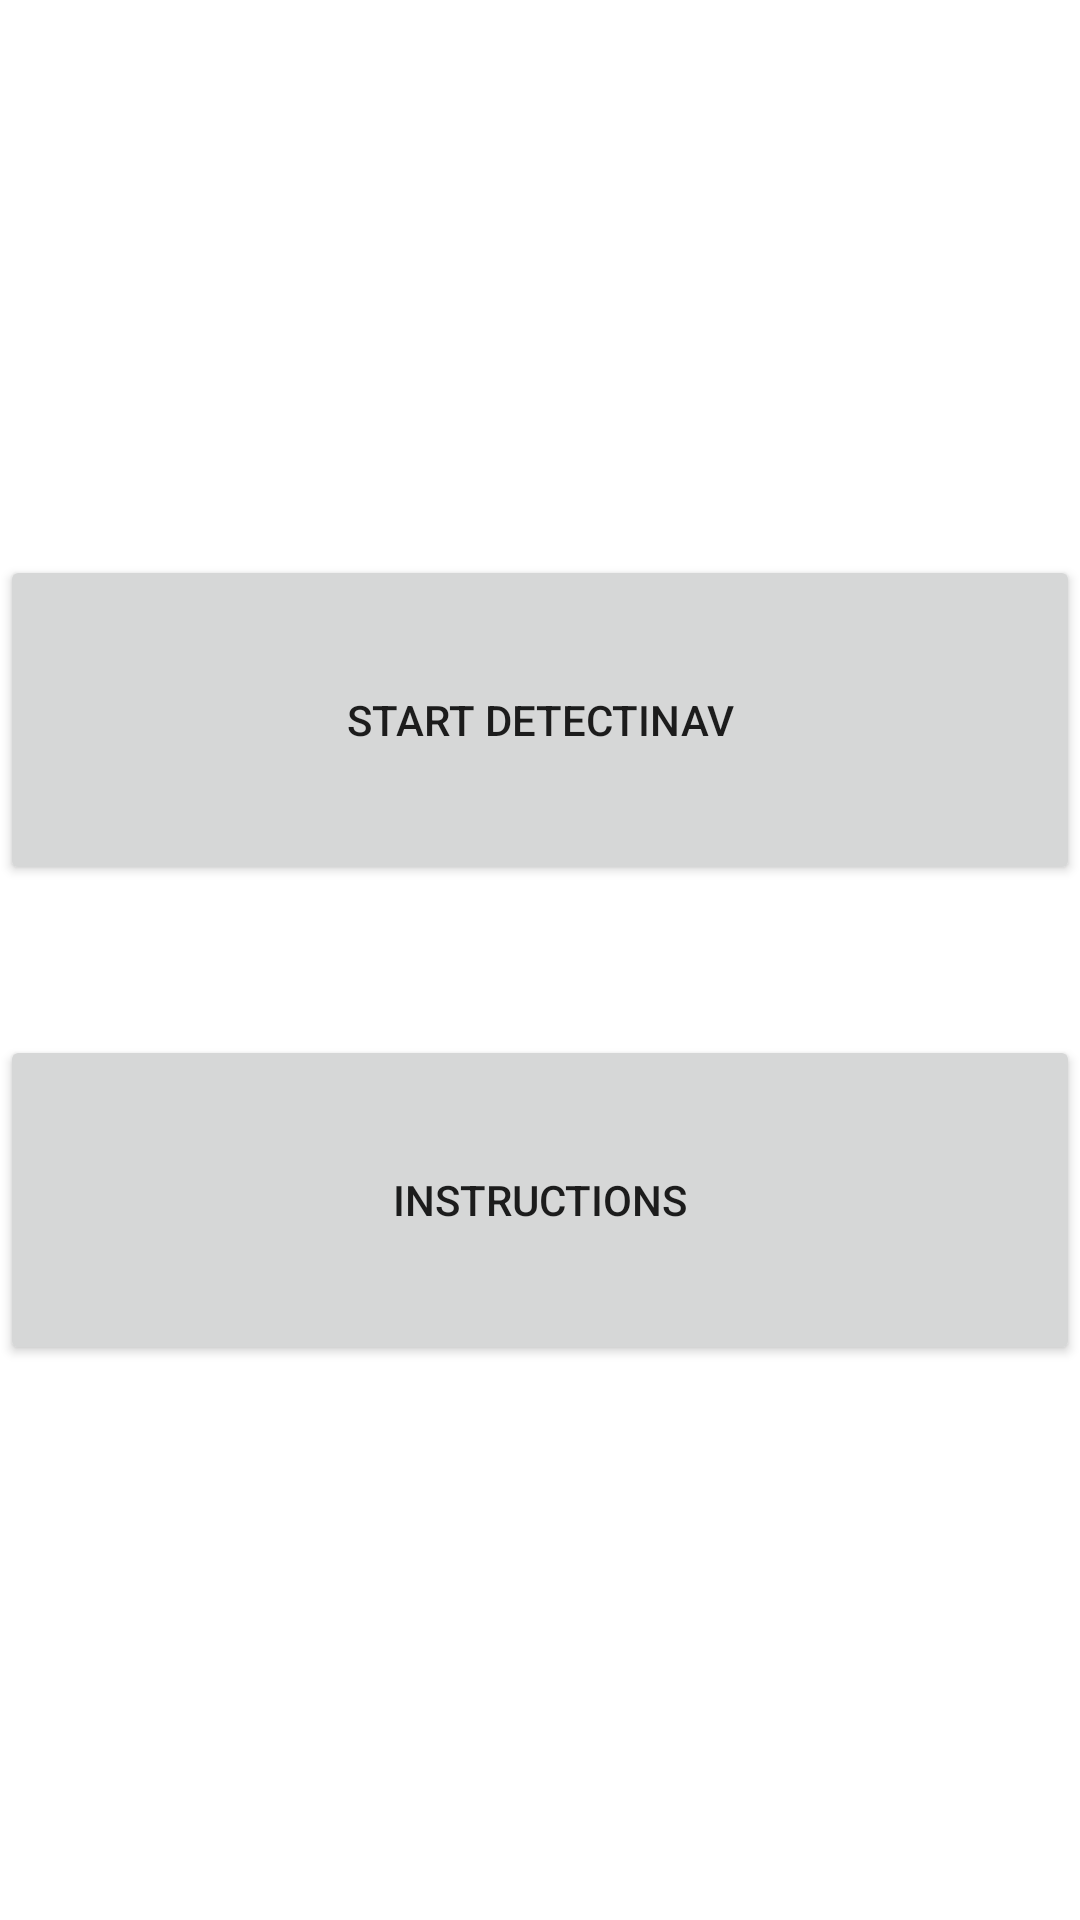

Write the Android layout XML for this screen, with the resource values it uses.
<!-- AndroidManifest.xml: application theme Theme.DetectiNav -->
<!-- res/layout/activity_main.xml -->
<?xml version="1.0" encoding="utf-8"?>
<LinearLayout
    xmlns:android="http://schemas.android.com/apk/res/android"
    xmlns:tools="http://schemas.android.com/tools"
    android:layout_width="match_parent"
    android:layout_height="match_parent"
    android:gravity="center"
    tools:context=".MainActivity"
    android:orientation="vertical">

    <Button
        android:id="@+id/camera_button"
        android:layout_width="match_parent"
        android:layout_height="110dp"
        android:text="Start DetectiNav"
        tools:layout_editor_absoluteX="0dp"
        tools:layout_editor_absoluteY="-400dp" />

    <Button
        android:layout_marginTop="50dp"
        android:id="@+id/instructions_button"
        android:layout_width="match_parent"
        android:layout_height="110dp"
        android:text="Instructions"
        tools:layout_editor_absoluteX="0dp"
        tools:layout_editor_absoluteY="600dp" />

</LinearLayout>
<!-- resources referenced by this layout -->
<resources>
  <style name="Theme.DetectiNav" parent="Theme.MaterialComponents.DayNight.DarkActionBar">
          
          <item name="colorPrimary">@color/purple_500</item>
          <item name="colorPrimaryVariant">@color/purple_700</item>
          <item name="colorOnPrimary">@color/white</item>
          
          <item name="colorSecondary">@color/teal_200</item>
          <item name="colorSecondaryVariant">@color/teal_700</item>
          <item name="colorOnSecondary">@color/black</item>
          
          <item name="android:statusBarColor" tools:targetApi="l">?attr/colorPrimaryVariant</item>
          
      </style>
  <!-- not gathered from this repository: default colours our renderer supplied (Android Studio template values) -->
  <color name="purple_500">#FF6200EE</color>
  <color name="purple_700">#FF3700B3</color>
  <color name="teal_200">#FF03DAC5</color>
  <color name="teal_700">#FF018786</color>
  <color name="black">#FF000000</color>
  <color name="white">#FFFFFFFF</color>
</resources>
